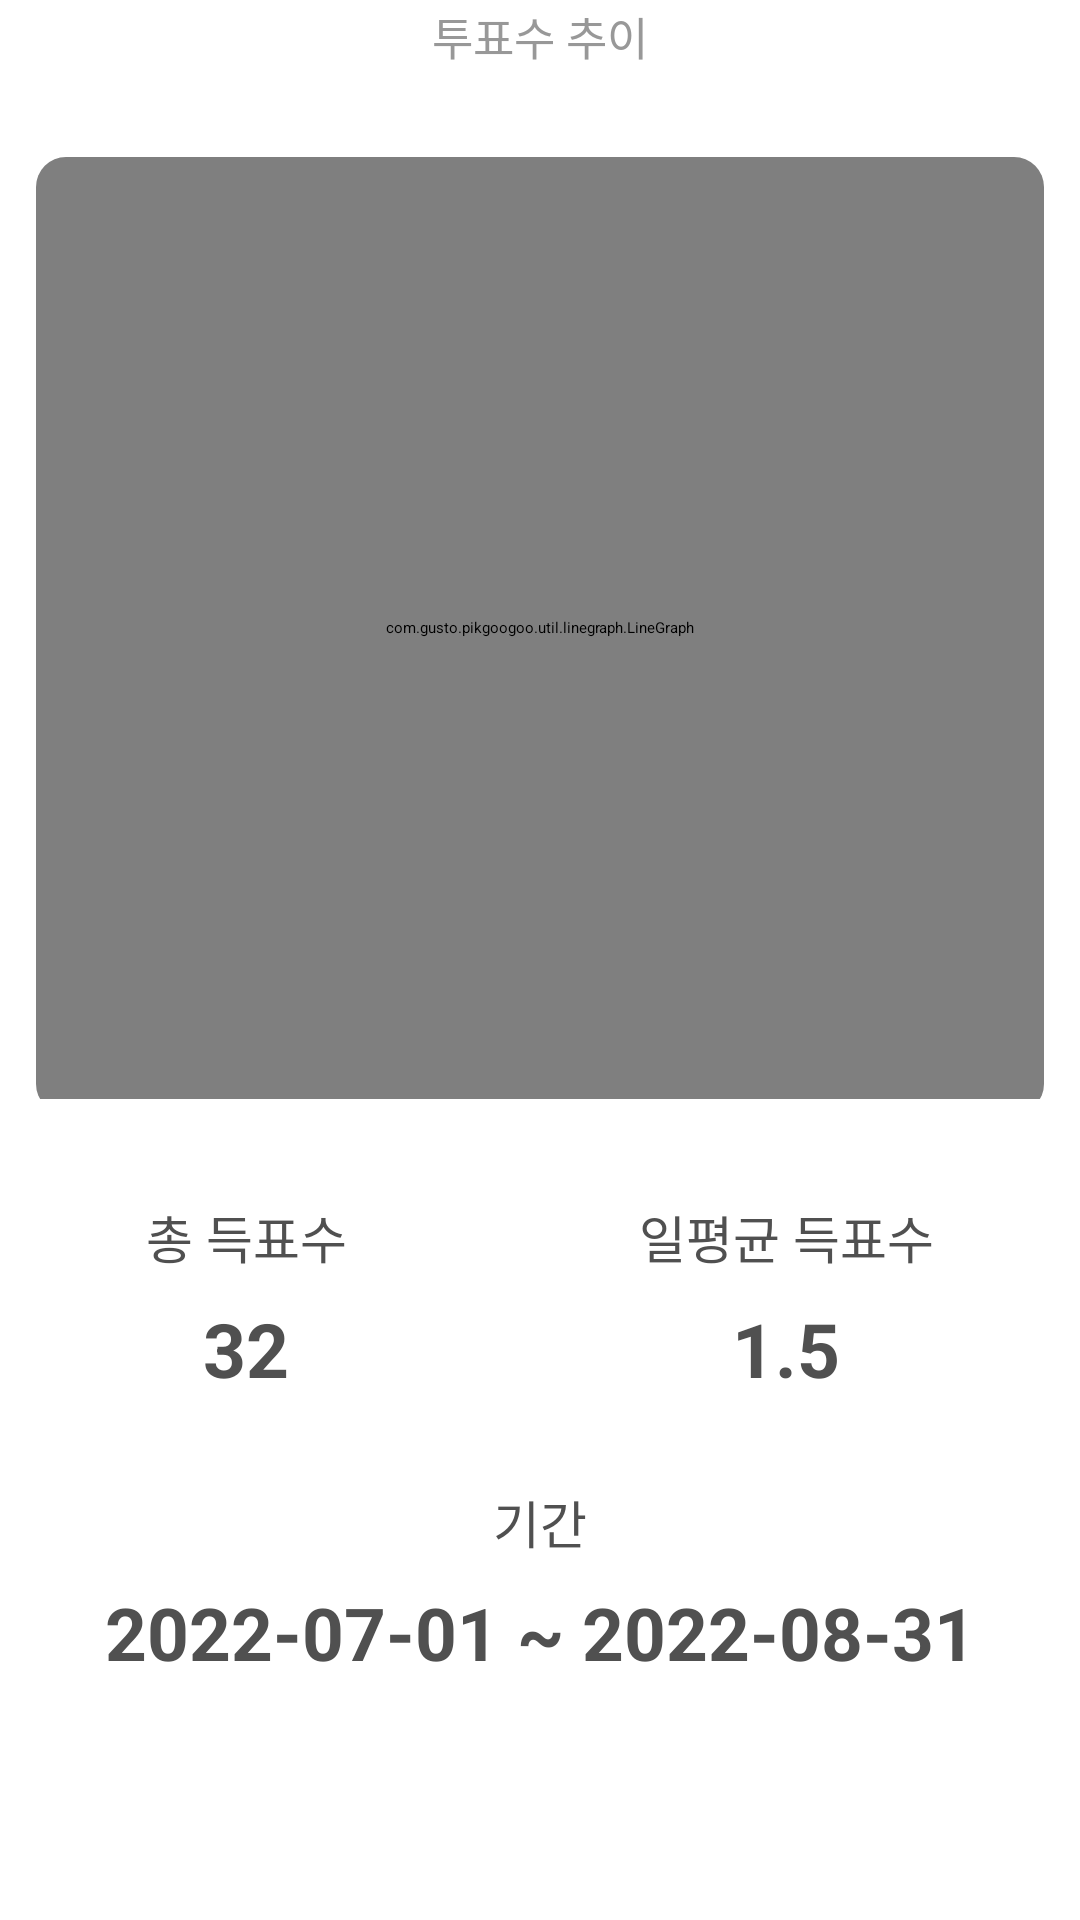

Reconstruct the res/layout file that produces this screen, plus the resources it refers to.
<!-- AndroidManifest.xml: application theme Theme.App.Starting -->
<!-- res/layout/fragment_article_chart.xml -->
<?xml version="1.0" encoding="utf-8"?>
<layout xmlns:android="http://schemas.android.com/apk/res/android"
    xmlns:app="http://schemas.android.com/apk/res-auto">
    <androidx.constraintlayout.widget.ConstraintLayout
        android:layout_width="match_parent"
        android:layout_height="match_parent"
        android:focusable="true"
        android:clickable="true"
        android:background="@color/white">

        <TextView
            android:id="@+id/tv_main"
            android:layout_width="wrap_content"
            android:layout_height="wrap_content"
            android:text="투표수 추이"
            android:textSize="15sp"
            android:textColor="@color/text_grey"
            app:layout_constraintBottom_toBottomOf="@+id/ib_close_fas"
            app:layout_constraintEnd_toEndOf="parent"
            app:layout_constraintStart_toStartOf="parent"
            app:layout_constraintTop_toTopOf="@+id/ib_close_fas" />

        <ImageButton
            android:id="@+id/ib_close_fas"
            android:layout_width="wrap_content"
            android:layout_height="wrap_content"
            android:scaleType="fitCenter"
            android:padding="12dp"
            android:background="@android:color/transparent"
            app:layout_constraintEnd_toEndOf="parent"
            app:layout_constraintTop_toTopOf="parent"
            app:srcCompat="@drawable/ic_baseline_close_24" />

        <androidx.cardview.widget.CardView
            android:id="@+id/cv_vote"
            android:layout_width="0dp"
            android:layout_height="0dp"
            android:layout_marginStart="12dp"
            android:layout_marginEnd="12dp"
            app:cardBackgroundColor="@color/white"
            app:cardCornerRadius="10dp"
            app:cardElevation="0dp"
            app:layout_constraintBottom_toTopOf="@id/ll_vote_info"
            app:layout_constraintDimensionRatio="20:19"
            app:layout_constraintEnd_toEndOf="parent"
            app:layout_constraintStart_toStartOf="parent"
            app:layout_constraintTop_toBottomOf="@id/ib_close_fas"
            app:layout_constraintVertical_bias="0.0">

            <com.gusto.pikgoogoo.util.linegraph.LineGraph
                android:id="@+id/lc_vote"
                android:layout_width="match_parent"
                android:layout_height="match_parent"
                android:layout_marginBottom="5dp" />
        </androidx.cardview.widget.CardView>

        <LinearLayout
            android:id="@+id/ll_vote_info"
            android:layout_width="0dp"
            android:layout_height="wrap_content"
            android:orientation="horizontal"
            app:layout_constraintTop_toBottomOf="@id/cv_vote"
            app:layout_constraintBottom_toTopOf="@id/ll_term"
            app:layout_constraintStart_toStartOf="parent"
            app:layout_constraintEnd_toEndOf="parent">
            <LinearLayout
                android:layout_width="wrap_content"
                android:layout_height="wrap_content"
                android:orientation="vertical"
                android:layout_weight="1"
                android:gravity="center">
                <TextView
                    android:layout_width="wrap_content"
                    android:layout_height="wrap_content"
                    android:text="총 득표수"
                    android:textSize="17dp"
                    android:textColor="@color/text_dark_grey"/>
                <TextView
                    android:id="@+id/tv_all_vote_count"
                    android:layout_width="wrap_content"
                    android:layout_height="wrap_content"
                    android:text="32"
                    android:textSize="25dp"
                    android:textColor="@color/text_dark_grey"
                    android:textStyle="bold"
                    android:layout_marginTop="8dp"/>
            </LinearLayout>
            <LinearLayout
                android:layout_width="wrap_content"
                android:layout_height="wrap_content"
                android:layout_weight="1"
                android:orientation="vertical"
                android:gravity="center">
                <TextView
                    android:layout_width="wrap_content"
                    android:layout_height="wrap_content"
                    android:text="일평균 득표수"
                    android:textSize="17dp"
                    android:textColor="@color/text_dark_grey"/>
                <TextView
                    android:id="@+id/tv_avg_vote_count"
                    android:layout_width="wrap_content"
                    android:layout_height="wrap_content"
                    android:text="1.5"
                    android:textSize="25dp"
                    android:textColor="@color/text_dark_grey"
                    android:textStyle="bold"
                    android:layout_marginTop="8dp"/>

            </LinearLayout>
        </LinearLayout>

        <LinearLayout
            android:id="@+id/ll_term"
            android:layout_width="match_parent"
            android:layout_height="wrap_content"
            android:layout_weight="1"
            android:orientation="vertical"
            android:gravity="center"
            app:layout_constraintTop_toBottomOf="@id/ll_vote_info"
            app:layout_constraintBottom_toTopOf="@id/b_set_term"
            app:layout_constraintStart_toStartOf="parent"
            app:layout_constraintEnd_toEndOf="parent">
            <TextView
                android:layout_width="wrap_content"
                android:layout_height="wrap_content"
                android:text="기간"
                android:textColor="@color/text_dark_grey"
                android:textSize="17dp"
                app:layout_constraintBottom_toTopOf="@id/tv_term"
                app:layout_constraintEnd_toEndOf="parent"
                app:layout_constraintStart_toStartOf="parent"
                app:layout_constraintTop_toBottomOf="@id/ll_vote_info"
                app:layout_constraintVertical_bias="0.0" />

            <TextView
                android:id="@+id/tv_term"
                android:layout_width="match_parent"
                android:layout_height="wrap_content"
                android:layout_marginStart="32dp"
                android:layout_marginTop="8dp"
                android:layout_marginEnd="32dp"
                android:autoSizeMaxTextSize="25dp"
                android:autoSizeMinTextSize="8dp"
                android:autoSizeStepGranularity="1px"
                android:autoSizeTextType="uniform"
                android:gravity="center_horizontal"
                android:lines="1"
                android:text="2022-07-01 ~ 2022-08-31"
                android:textColor="@color/text_dark_grey"
                android:textSize="25dp"
                android:textStyle="bold" />
        </LinearLayout>

        <androidx.appcompat.widget.AppCompatButton
            android:id="@+id/b_set_term"
            android:layout_width="0dp"
            android:layout_height="wrap_content"
            android:text="기간 설정하기"
            android:textSize="15dp"
            android:drawableLeft="@drawable/ic_outline_calendar_today_24"
            android:drawableTint="@color/white"
            android:textColor="@color/white"
            android:foreground="?android:selectableItemBackground"
            android:background="@drawable/rectangle_no_line_rounded_corner"
            android:backgroundTint="@color/main"
            android:paddingStart="20dp"
            android:paddingEnd="20dp"
            android:layout_marginStart="32dp"
            android:layout_marginEnd="32dp"
            app:layout_constraintTop_toBottomOf="@id/ll_term"
            app:layout_constraintBottom_toBottomOf="parent"
            app:layout_constraintStart_toStartOf="parent"
            app:layout_constraintEnd_toEndOf="parent"/>

    </androidx.constraintlayout.widget.ConstraintLayout>
</layout>
<!-- resources referenced by this layout -->
<resources>
  <color name="main">#FF08AEEA</color>
  <color name="text_dark_grey">#FF505050</color>
  <color name="text_grey">#FF989898</color>
  <color name="white">#FFFFFFFF</color>
  <style name="Theme.App.Starting" parent="Theme.SplashScreen">
          
          <item name="windowSplashScreenBackground">@color/white</item>
  
          
          <item name="windowSplashScreenAnimatedIcon">@drawable/logo</item>
          
          <item name="windowSplashScreenAnimationDuration">200</item>
  
          
          <item name="postSplashScreenTheme">@style/Theme.Pikgoogoo</item>
      </style>
  <!-- drawable logo: jpg bitmap (drawable, 82226 bytes) -->
  <style name="Theme.Pikgoogoo" parent="Theme.MaterialComponents.DayNight.NoActionBar">
          
          <item name="colorPrimary">@color/main</item>
          <item name="colorPrimaryVariant">@color/pink</item>
          <item name="colorOnPrimary">@color/white</item>
          
          <item name="colorSecondary">@color/skydiver</item>
          <item name="colorSecondaryVariant">@color/teal_700</item>
          <item name="colorOnSecondary">@color/black</item>
          
          <item name="android:windowLightStatusBar" tools:targetApi="m">true</item>
          <item name="android:statusBarColor" tools:targetApi="l">@android:color/transparent</item>
          
      </style>
  <color name="pink">#FFF19EC8</color>
  <color name="skydiver">#FF005898</color>
  <color name="teal_700">#FF018786</color>
  <color name="black">#FF000000</color>
</resources>
